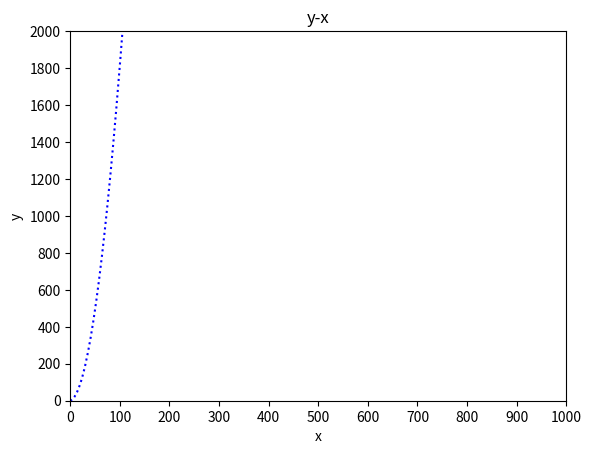

Write Python code to recreate this figure.
# import lib
import numpy as np
import math as m
import matplotlib.pyplot as plt

# setting constant
h = 11000                                            # the height of tropopause
T = 15.04-0.00649*h
p = 101.29*(((T+273.15)/288.08)**5.256)
rho = p/(0.2869*(T+273.15))                          # in kg/m3
print(rho)
p = p*1000                                           # unit in Pa
omega = 2*(m.pi)/86400                               # period of self rotating
phi = m.radians(60)                                  # assume the latitude is 45 degree
pc = -1                                               # assume the rate of pressure change is 1 Pa/m
dt = 1

# setting array of changing variables
x = []                                   # array of x-coordinate
y = []                                   # array of y-coordinate
vx = []                                  # array of x velocity
vy = []                                  # array of y velocity
ax = []                                  # array of x acceleration
ay = []                                  # array of y acceleration
t = []                                   # array of time
theta = []                               # array of degree of wind
P = []                                   # array of pressure

# setting initial condition of variables
x.append(0)
y.append(0)
vx.append(0)
vy.append(1)                                           # im m/s
ax.append((-1/rho)*(-1)+2*omega*((vx[0]**2+vy[0]**2)**(1/2))*m.sin(phi))
ay.append((-1/rho)*(-1))
t.append(0)
theta.append(m.radians(90))
P.append(p)

# counting the data
for i in range(999):
    if ay[i]>0:
        x.append(x[i]+vx[i]*dt)
        y.append(y[i]+vy[i]*dt)
        vx.append(vx[i]+ax[i]*dt)
        vy.append(vy[i]+ay[i]*dt)
        theta.append(m.atan(vy[i+1]/vx[i+1]))
#        P[i+1] = P[i]+pc*vy[i]*dt
        dp = pc*vy[i]*dt
        Gy = (-1/rho)*(dp/(y[i+1]-y[i]))
        ax.append(2*omega*((vx[i+1]**2+vy[i+1]**2)**(1/2))*np.sin(phi)*np.sin(theta[i]))
        ay.append(Gy-2*omega*((vx[i+1]**2+vy[i+1]**2)**(1/2))*np.sin(phi)*np.cos(theta[i]))
        print(i,round(np.degrees(theta[i]),2),round(x[i],2),round(y[i],2),round(ax[i],2),round(ay[i],2))
    else:
        break

# plot y-x diagram
plt.plot(x,y,'b:')
plt.xticks(np.linspace(0,1000,11))
plt.yticks(np.linspace(0,2000,11))
plt.xlim([0,1000])
plt.ylim([0,2000])
plt.title('y-x')
plt.xlabel('x')
plt.ylabel('y')
plt.show()